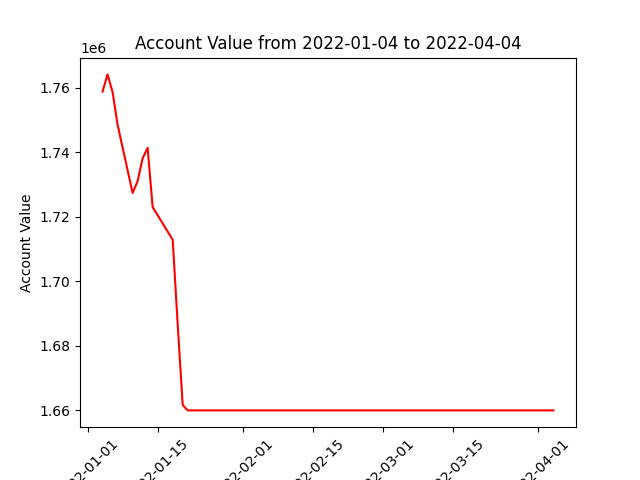

The table this chart was drawn from, first rows:
datadate, account_value
20220104, 1758872
20220105, 1764198
20220106, 1758730
20220107, 1748616
20220110, 1727382
20220111, 1731069
20220112, 1738160
20220113, 1741389
20220114, 1723033
20220118, 1712887
20220119, 1686611
20220120, 1661579
20220121, 1659917
20220124, 1659917
20220125, 1659917
20220126, 1659917
20220127, 1659917
20220128, 1659917
20220131, 1659917
20220201, 1659917
20220202, 1659917
20220203, 1659917
20220204, 1659917
20220207, 1659917
20220208, 1659917
20220209, 1659917
20220210, 1659917
20220211, 1659917
20220214, 1659917
20220215, 1659917
20220216, 1659917
20220217, 1659917
20220218, 1659917
20220222, 1659917
20220223, 1659917
20220224, 1659917
20220225, 1659917
20220228, 1659917
20220301, 1659917
20220302, 1659917
20220303, 1659917
20220304, 1659917
20220307, 1659917
20220308, 1659917
20220309, 1659917
20220310, 1659917
20220311, 1659917
20220314, 1659917
20220315, 1659917
20220316, 1659917
20220317, 1659917
20220318, 1659917
20220321, 1659917
20220322, 1659917
20220323, 1659917
20220324, 1659917
20220325, 1659917
20220328, 1659917
20220329, 1659917
20220330, 1659917
... 3 more rows
